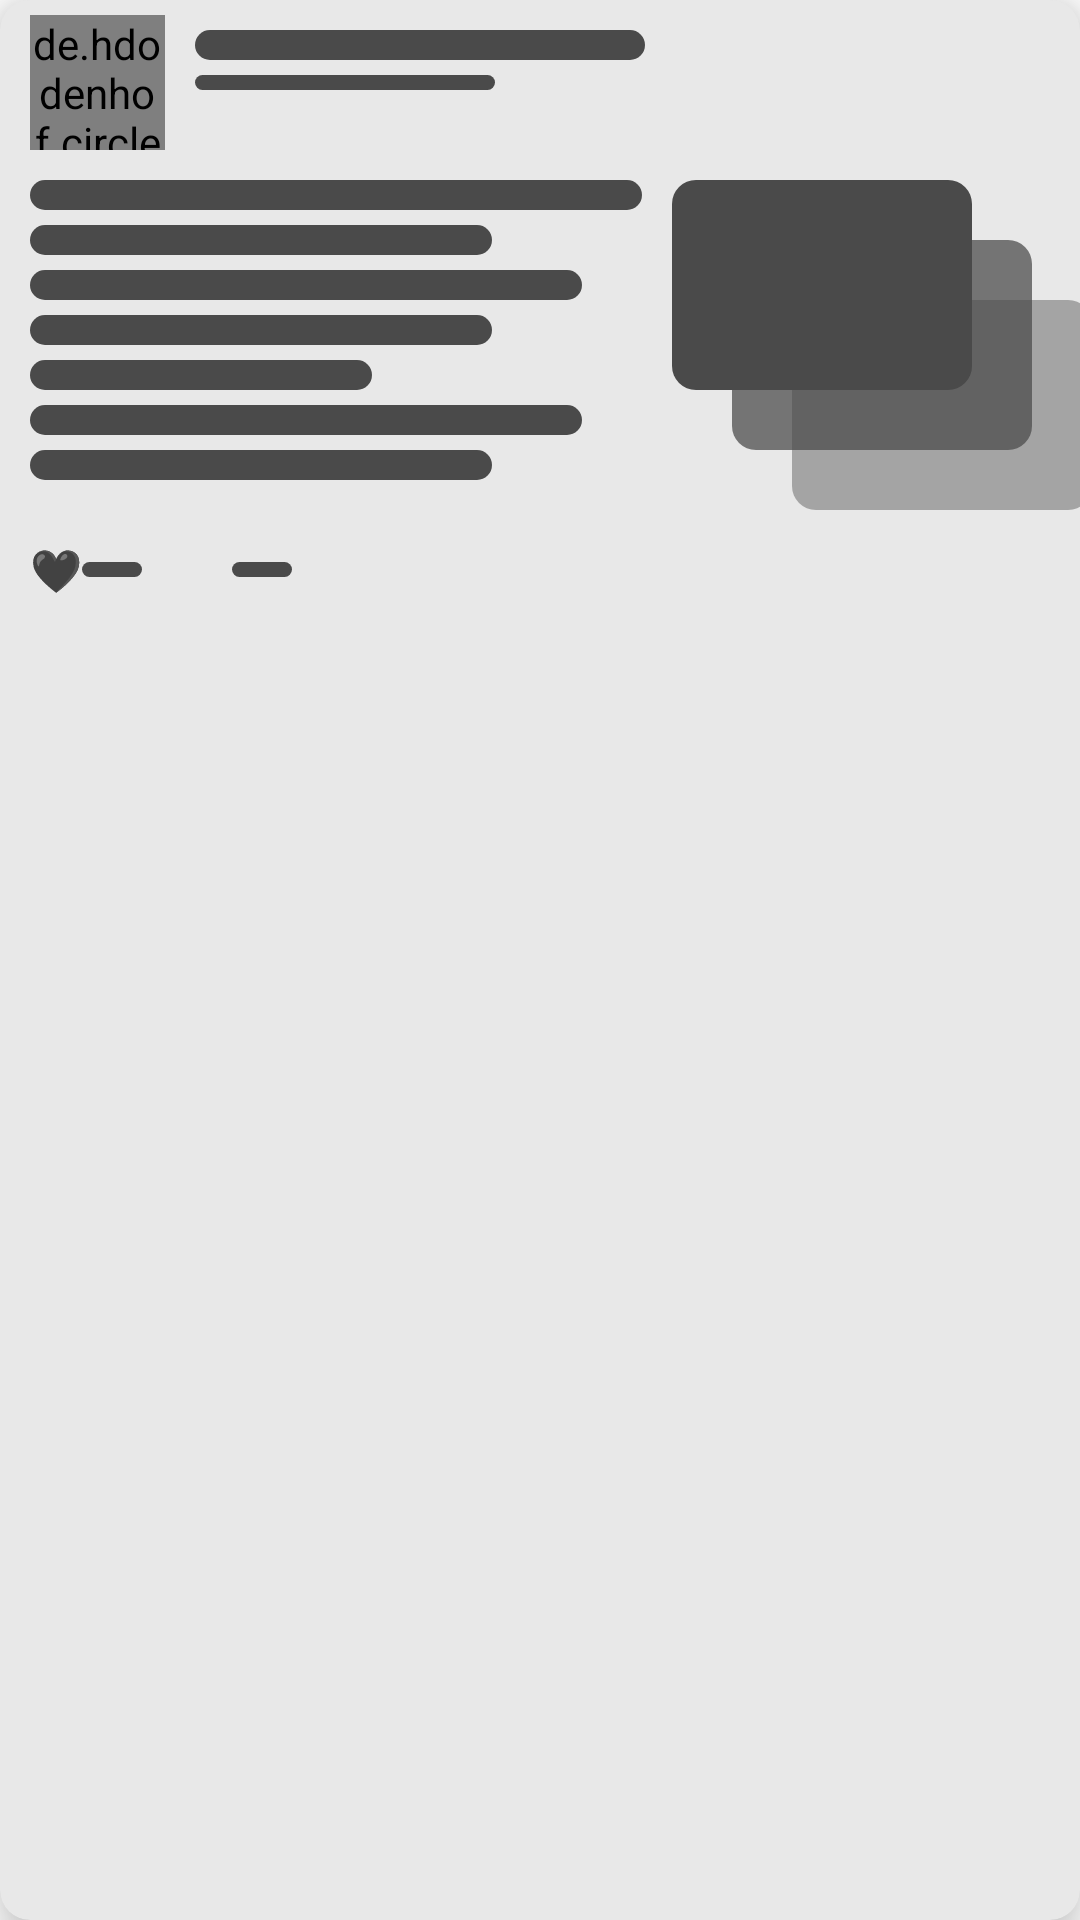

Android layout source for this screen:
<!-- AndroidManifest.xml: application theme Theme.Comuty -->
<!-- res/layout/shimmer_explore_item.xml -->
<?xml version="1.0" encoding="utf-8"?>
<androidx.cardview.widget.CardView
    xmlns:android="http://schemas.android.com/apk/res/android"
    android:layout_width="match_parent"
    android:layout_height="wrap_content"
    android:layout_margin="10dp"
    app:cardCornerRadius="10dp"
    app:cardElevation="10dp"
    android:elevation="10dp"
    app:cardMaxElevation="10dp"
    app:cardBackgroundColor="@color/background_light"
    xmlns:app="http://schemas.android.com/apk/res-auto">

    <LinearLayout
        android:layout_width="match_parent"
        android:layout_height="match_parent"
        android:orientation="vertical"
        >
        <LinearLayout
            android:layout_width="match_parent"
            android:orientation="horizontal"
            android:layout_marginTop="5dp"
            android:weightSum="1"
            android:layout_marginBottom="10dp"
            android:layout_height="wrap_content">
            <de.hdodenhof.circleimageview.CircleImageView
                android:layout_width="45dp"
                android:layout_height="45dp"
                android:background="@drawable/shimmer_bg"
                android:layout_marginStart="10dp"
                />
            <LinearLayout
                android:layout_width="0dp"
                android:layout_weight="1"
                android:orientation="vertical"
                android:layout_marginStart="10dp"
                android:layout_height="match_parent"
                android:layout_gravity="center_vertical"
                >
                <View
                    android:layout_width="150dp"
                    android:layout_height="10dp"
                    android:layout_marginTop="5dp"
                    android:background="@drawable/shimmer_bg"
                    android:scaleType="centerCrop" />
                <View
                    android:layout_width="100dp"
                    android:layout_height="5dp"
                    android:layout_marginTop="5dp"
                    android:background="@drawable/shimmer_bg"
                    android:scaleType="centerCrop" />

            </LinearLayout>
            <ImageView
                android:layout_width="wrap_content"
                android:layout_height="wrap_content"
                android:src="@drawable/ic_baseline_more_vert_24"
                android:layout_gravity="center"
                app:tint="@color/text_hint_color"
                />

        </LinearLayout>
        <LinearLayout
            android:layout_width="match_parent"
            android:orientation="horizontal"
            android:weightSum="1"
            android:layout_height="wrap_content">
            <LinearLayout
                android:layout_width="0dp"
                android:layout_weight="0.6"
                android:layout_marginStart="10dp"
                android:layout_marginEnd="10dp"
                android:orientation="vertical"
                android:layout_height="wrap_content">
                <View
                    android:layout_width="match_parent"
                    android:layout_height="10dp"
                    android:background="@drawable/shimmer_bg"
                    android:scaleType="centerCrop" />
                <View
                    android:layout_width="match_parent"
                    android:layout_height="10dp"
                    android:layout_marginTop="5dp"
                    android:background="@drawable/shimmer_bg"
                    android:layout_marginEnd="50dp"
                    android:scaleType="centerCrop" />
                <View
                    android:layout_width="match_parent"
                    android:layout_height="10dp"
                    android:layout_marginTop="5dp"
                    android:background="@drawable/shimmer_bg"
                    android:layout_marginEnd="20dp"
                    android:scaleType="centerCrop" />
                <View
                    android:layout_width="match_parent"
                    android:layout_height="10dp"
                    android:layout_marginTop="5dp"
                    android:layout_marginEnd="50dp"
                    android:background="@drawable/shimmer_bg"
                    android:scaleType="centerCrop" />
                <View
                    android:layout_width="match_parent"
                    android:layout_height="10dp"
                    android:layout_marginTop="5dp"
                    android:layout_marginEnd="90dp"
                    android:background="@drawable/shimmer_bg"
                    android:scaleType="centerCrop" />
                <View
                    android:layout_width="match_parent"
                    android:layout_height="10dp"
                    android:layout_marginTop="5dp"
                    android:background="@drawable/shimmer_bg"
                    android:layout_marginEnd="20dp"
                    android:scaleType="centerCrop" />
                <View
                    android:layout_width="match_parent"
                    android:layout_height="10dp"
                    android:layout_marginTop="5dp"
                    android:layout_marginEnd="50dp"
                    android:background="@drawable/shimmer_bg"
                    android:scaleType="centerCrop" />
                

            </LinearLayout>
            <RelativeLayout
                android:layout_width="0dp"
                android:layout_weight="0.5"
                android:layout_height="wrap_content">

                <View
                    android:layout_marginStart="40dp"
                    android:layout_marginTop="40dp"
                    android:layout_width="100dp"
                    android:layout_height="70dp"
                    android:background="@drawable/shimmer_bg"
                    android:alpha="0.43"
                    android:scaleType="centerCrop" />
                <View
                    android:id="@+id/view2"
                    android:layout_marginStart="20dp"
                    android:layout_marginTop="20dp"
                    android:layout_width="100dp"
                    android:layout_height="70dp"
                    android:alpha="0.73"
                    android:background="@drawable/shimmer_bg"
                    android:scaleType="centerCrop" />
                <View
                    android:layout_width="100dp"
                    android:layout_height="70dp"
                    android:background="@drawable/shimmer_bg"
                    android:scaleType="centerCrop" />

            </RelativeLayout>

        </LinearLayout>
        <LinearLayout
            android:layout_width="match_parent"
            android:orientation="horizontal"
            android:layout_marginTop="10dp"
            android:gravity="center_vertical"
            android:layout_marginBottom="10dp"
            android:layout_height="wrap_content">
            <TextView android:fontFamily="@font/kalam"
                android:layout_width="wrap_content"
                android:layout_height="wrap_content"
                android:text="🖤"
                android:layout_marginStart="10dp"
                android:textColor="@color/text_hint_color"
                />
            <View
                android:layout_width="20dp"
                android:layout_height="5dp"
                android:background="@drawable/shimmer_bg"
                android:scaleType="centerCrop"
                />
            <ImageView
                android:layout_width="20dp"
                android:layout_height="20dp"
                android:layout_marginStart="10dp"
                android:src="@drawable/ic_baseline_comment_24"
                app:tint="@color/text_hint_color"
                />
            <View
                android:layout_width="20dp"
                android:layout_height="5dp"
                android:background="@drawable/shimmer_bg"
                android:scaleType="centerCrop"
                />



        </LinearLayout>


    </LinearLayout>





</androidx.cardview.widget.CardView>
<!-- resources referenced by this layout -->
<resources>
  <color name="background_light">#E8E8E8</color>
  <color name="text_hint_color">#4A4A4A</color>
  <!-- drawable shimmer_bg (drawable-v24) -->
  <?xml version="1.0" encoding="utf-8"?>
  <shape xmlns:android="http://schemas.android.com/apk/res/android">
      <solid android:color="@color/text_hint_color" />
      <corners android:radius="8dp" />
  </shape>
  <style name="Theme.Comuty" parent="Theme.MaterialComponents.DayNight.NoActionBar">
          
          <item name="colorPrimary">@color/white</item>
          <item name="colorPrimaryVariant">@color/white</item>
          <item name="colorOnPrimary">@color/white</item>
          
          <item name="colorSecondary">@color/teal_200</item>
          <item name="colorSecondaryVariant">@color/teal_700</item>
          <item name="colorOnSecondary">@color/black</item>
          
          <item name="android:statusBarColor" tools:targetApi="l">?attr/colorPrimaryVariant</item>
          <item name="android:windowLightStatusBar">true</item>
          
      </style>
  <color name="white">#FFFFFFFF</color>
  <color name="teal_200">#FF03DAC5</color>
  <color name="teal_700">#FF018786</color>
  <color name="black">#FF000000</color>
</resources>
